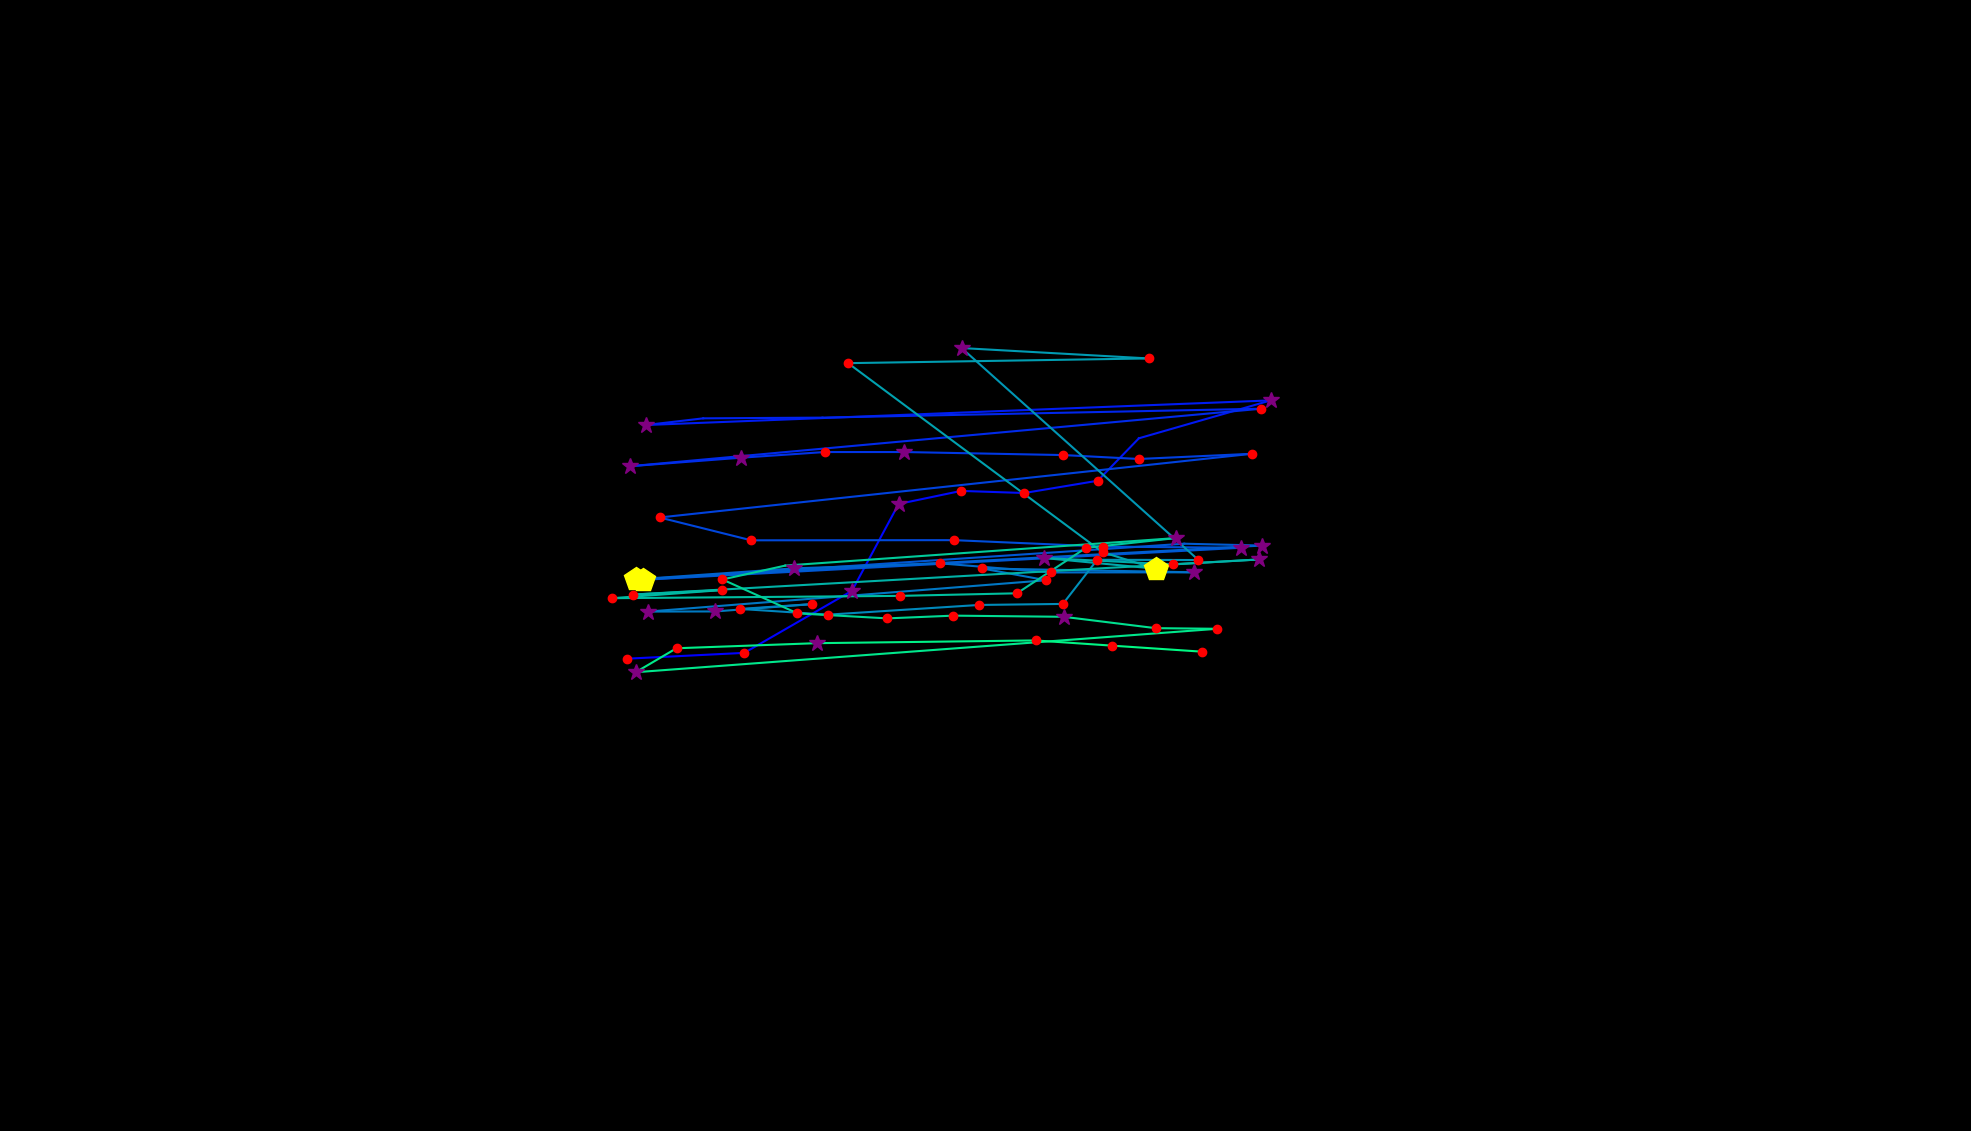

The table this chart was drawn from, first rows:
, fixation_id, timestamp, avg_gaze_x, avg_gaze_y, duration
0, 61.0, 17075, 814.6, 613.4, 132.6
1, 62.0, 17569, 966.6, 620.9, 216.9
2, 63.0, 17907, 1106, 701.5, 253.1
3, 64.0, 18244, 1167, 814.3, 289.2
4, 65.0, 18557, 1248, 831.3, 144.6
5, 66.0, 18726, 1330, 828.5, 156.7
6, 67.0, 18907, 1426, 844.5, 156.7
7, 68.0, 19100, 1479, 899.6, 96.4
8, 69.0, 19256, 1650, 948.8, 289.2
9, 70.0, 19654, 839, 916.9, 397.7
10, 71.0, 20088, 913.3, 925.5, 108.5
11, 72.0, 20268, 1068, 926.5, 96.4
12, 73.0, 20594, 1638, 938, 144.6
13, 74.0, 20847, 818.3, 863.4, 325.4
14, 75.0, 21220, 962.1, 874.4, 265.1
15, 76.0, 21510, 1071, 881.8, 180.8
16, 77.0, 21714, 1174, 881.8, 301.3
17, 78.0, 22040, 1381, 877.8, 168.7
18, 79.0, 22233, 1479, 872.7, 180.8
19, 80.0, 22462, 1626, 879.5, 144.6
20, 81.0, 22727, 856.7, 796.8, 168.7
21, 82.0, 22932, 975.7, 767.1, 132.6
22, 83.0, 23148, 1239, 767.3, 216.9
23, 84.0, 23414, 1432, 759, 216.9
24, 85.0, 23667, 1612, 757.4, 385.6
25, 86.0, 24161, 834.4, 715.8, 409.7
26, 87.0, 24667, 1538, 762.7, 108.5
27, 88.0, 24811, 1639, 760.3, 277.2
28, 89.0, 25185, 826.3, 716.4, 457.9
29, 90.0, 25667, 1032, 730.7, 265.1
30, 91.0, 26113, 1221, 737.2, 180.8
31, 92.0, 26318, 1365, 725.4, 144.6
32, 93.0, 26522, 1550, 725.6, 385.6
33, 94.0, 26980, 1276, 730.6, 229
34, 95.0, 27233, 1359, 715.2, 144.6
35, 96.0, 27450, 841.9, 674.6, 385.6
36, 97.0, 27872, 928.6, 674.7, 265.1
37, 98.0, 28161, 1054, 684.2, 216.9
38, 99.0, 28402, 961, 678, 156.7
39, 100.0, 28583, 1076, 670.6, 192.8
40, 101.0, 28860, 1271, 683.2, 192.8
41, 102.0, 29077, 1380, 684.5, 241
42, 103.0, 29342, 1425, 741.9, 180.8
43, 104.0, 29547, 1556, 741.5, 120.5
44, 105.0, 29752, 1249, 1017, 349.5
45, 106.0, 30150, 1492, 1003, 180.8
46, 107.0, 30391, 1101, 997.2, 216.9
47, 108.0, 30632, 1432, 751.7, 216.9
48, 109.0, 30873, 1501, 730.3, 409.7
49, 110.0, 31343, 1355, 744.2, 301.3
50, 111.0, 31716, 1523, 735.8, 192.8
51, 112.0, 31933, 1635, 742.3, 361.5
52, 113.0, 32391, 822.7, 696.7, 216.9
53, 114.0, 32668, 937.7, 702.5, 216.9
54, 115.0, 32909, 795.3, 692, 144.6
55, 116.0, 33126, 1169, 695, 132.6
56, 117.0, 33331, 1321, 698.3, 120.5
57, 118.0, 33560, 1410, 757.3, 132.6
58, 119.0, 33716, 1527, 770, 289.2
59, 120.0, 34054, 1020, 734.3, 96.4
... 13 more rows
